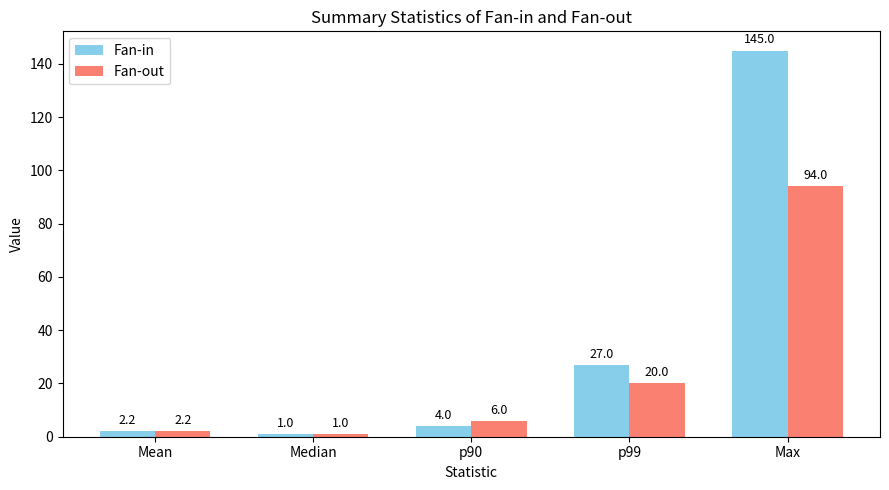

Reproduce this figure in Python.
import matplotlib.pyplot as plt
import numpy as np

# Data from Table 2.4
statistics = ['Mean', 'Median', 'p90', 'p99', 'Max']
fan_in = [2.2, 1, 4, 27, 145]
fan_out = [2.2, 1, 6, 20, 94]

x = np.arange(len(statistics))  # the label locations
width = 0.35  # the width of the bars

fig, ax = plt.subplots(figsize=(9, 5))

# Create grouped bars (using logarithmic scale if desired, but linear works with text annotations)
rects1 = ax.bar(x - width/2, fan_in, width, label='Fan-in', color='skyblue')
rects2 = ax.bar(x + width/2, fan_out, width, label='Fan-out', color='salmon')

# Add some text for labels, title and custom x-axis tick labels, etc.
ax.set_ylabel('Value')
ax.set_xlabel('Statistic')
ax.set_title('Summary Statistics of Fan-in and Fan-out')
ax.set_xticks(x)
ax.set_xticklabels(statistics)
ax.legend()

# Add data labels on top of the bars for clarity (since 'Max' is much larger)
def autolabel(rects):
    for rect in rects:
        height = rect.get_height()
        ax.annotate(f'{height}',
                    xy=(rect.get_x() + rect.get_width() / 2, height),
                    xytext=(0, 3),  # 3 points vertical offset
                    textcoords="offset points",
                    ha='center', va='bottom', fontsize=9)

autolabel(rects1)
autolabel(rects2)

fig.tight_layout()

# Show the plot
plt.show()
